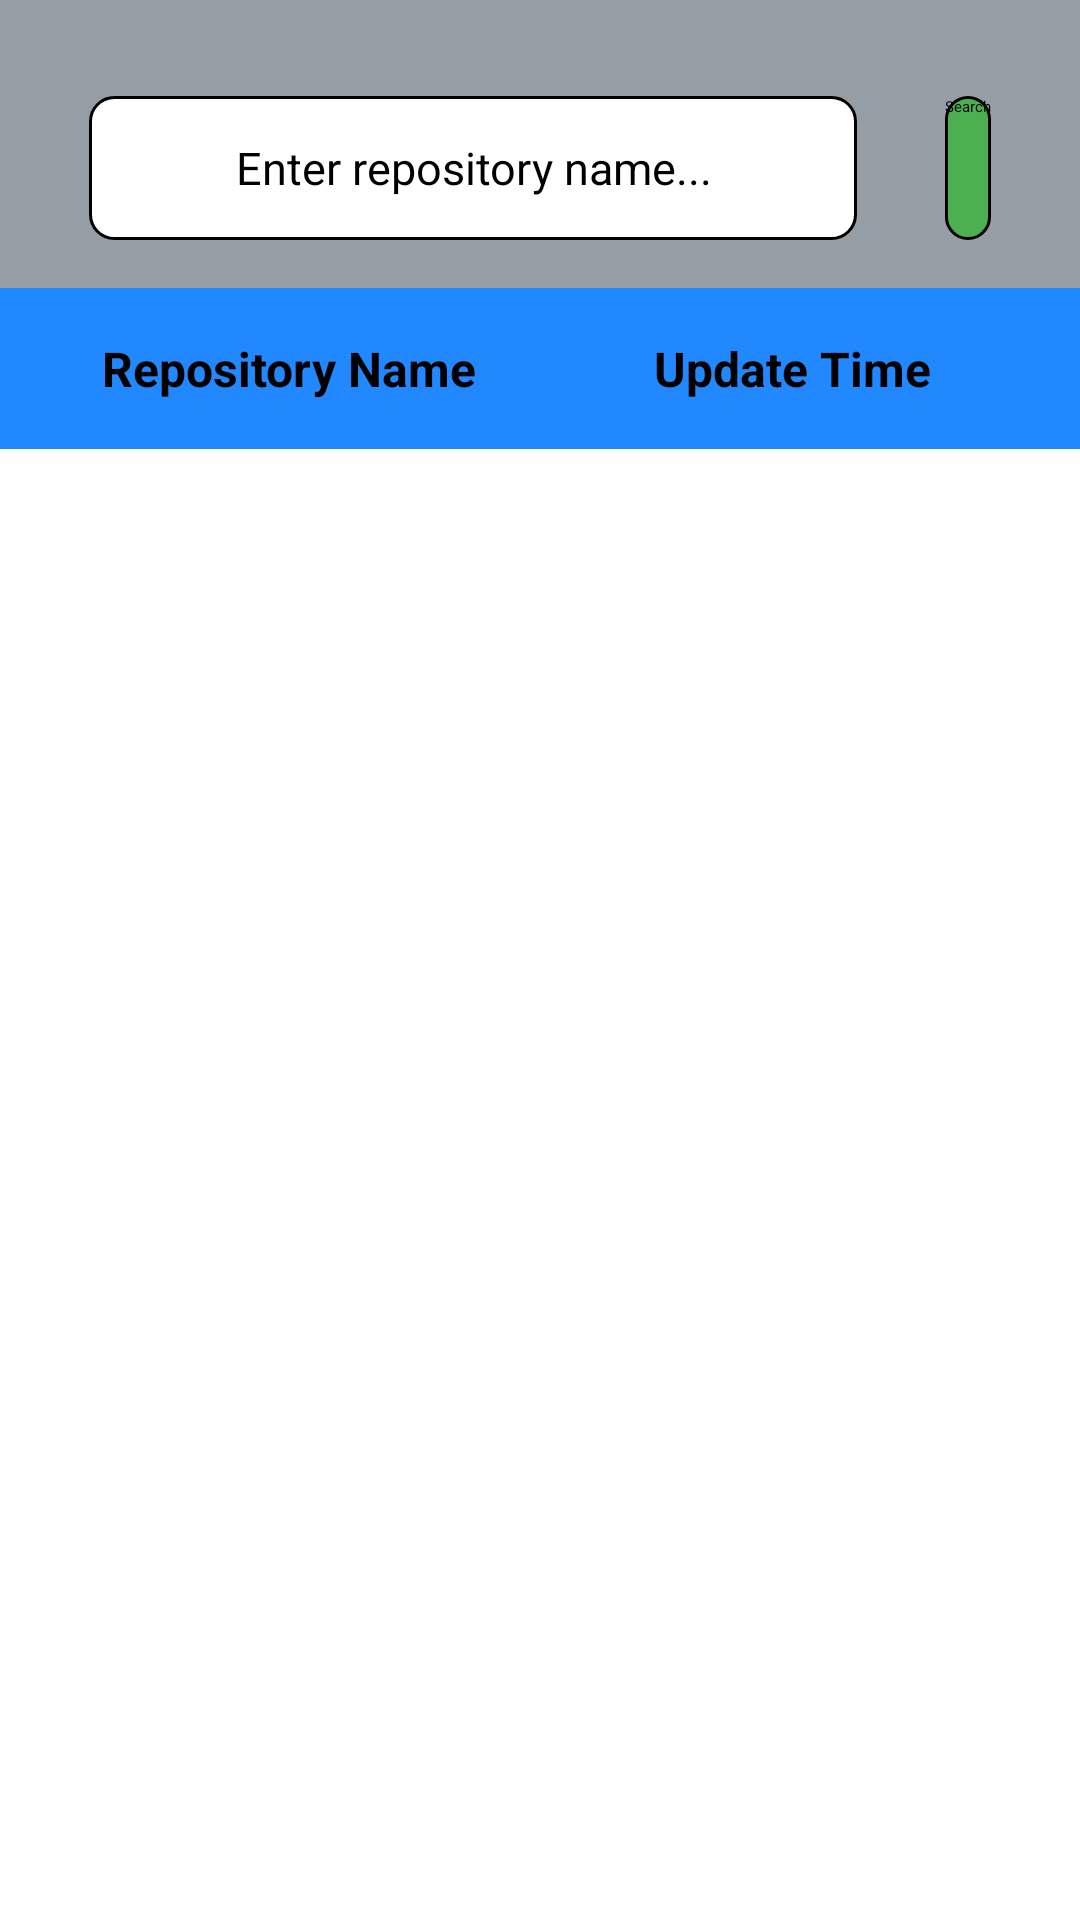

The Android layout XML behind this screen, and the referenced resources:
<!-- AndroidManifest.xml: application theme AppTheme.NoActionBar -->
<!-- res/layout/activity_main.xml -->
<?xml version="1.0" encoding="utf-8"?>
<androidx.constraintlayout.widget.ConstraintLayout xmlns:android="http://schemas.android.com/apk/res/android"
    xmlns:app="http://schemas.android.com/apk/res-auto"
    xmlns:tools="http://schemas.android.com/tools"
    android:layout_width="match_parent"
    android:layout_height="match_parent"
    tools:context=".ui.MainActivity">

    <androidx.constraintlayout.widget.ConstraintLayout
        android:id="@+id/inputSectionContainer"
        android:layout_width="match_parent"
        android:layout_height="wrap_content"
        android:background="@color/inputSectionBackground"
        android:paddingTop="32dp"
        android:paddingBottom="16dp"
        app:layout_constraintBottom_toTopOf="@id/titleContainer"
        app:layout_constraintLeft_toLeftOf="parent"
        app:layout_constraintRight_toRightOf="parent"
        app:layout_constraintTop_toTopOf="parent">

        <EditText
            android:id="@+id/inputField"
            android:layout_width="256dp"
            android:layout_height="48dp"
            android:background="@drawable/tv_background"
            android:gravity="center"
            android:hint="@string/input_field_placeholder"
            android:inputType="text"
            android:textSize="15sp"
            app:layout_constraintBottom_toBottomOf="parent"
            app:layout_constraintLeft_toLeftOf="parent"
            app:layout_constraintRight_toLeftOf="@id/btnSearch"
            app:layout_constraintTop_toTopOf="parent" />

        <Button
            android:id="@+id/btnSearch"
            android:layout_width="wrap_content"
            android:layout_height="48dp"
            android:background="@drawable/btn_background"
            android:text="@string/button_text"
            app:layout_constraintBottom_toBottomOf="parent"
            app:layout_constraintLeft_toRightOf="@id/inputField"
            app:layout_constraintRight_toRightOf="parent"
            app:layout_constraintTop_toTopOf="parent" />

    </androidx.constraintlayout.widget.ConstraintLayout>

    <androidx.constraintlayout.widget.ConstraintLayout
        android:id="@+id/titleContainer"
        android:layout_width="match_parent"
        android:layout_height="wrap_content"
        android:background="@color/titleBackground"
        app:layout_constraintBottom_toTopOf="@id/recyclerView"
        app:layout_constraintLeft_toLeftOf="parent"
        app:layout_constraintRight_toRightOf="parent"
        app:layout_constraintTop_toBottomOf="@id/inputSectionContainer">

        <TextView
            android:id="@+id/repositoryTitle"
            style="@style/ListItemRepositoryName"
            android:text="@string/repository_name_title"
            android:textSize="16sp"
            android:textStyle="bold"
            app:layout_constraintBottom_toBottomOf="parent"
            app:layout_constraintEnd_toStartOf="@id/updateTimeTitle"
            app:layout_constraintStart_toStartOf="parent"
            app:layout_constraintTop_toTopOf="parent" />

        <TextView
            android:id="@+id/updateTimeTitle"
            style="@style/ListItemUpdateTime"
            android:text="@string/update_time_title"
            android:textSize="16sp"
            android:textStyle="bold"
            app:layout_constraintBottom_toBottomOf="parent"
            app:layout_constraintEnd_toEndOf="parent"
            app:layout_constraintTop_toTopOf="parent" />

    </androidx.constraintlayout.widget.ConstraintLayout>

    <androidx.recyclerview.widget.RecyclerView
        android:id="@+id/recyclerView"
        android:layout_width="match_parent"
        android:layout_height="0dp"
        android:scrollbars="vertical"
        app:layout_constraintBottom_toBottomOf="parent"
        app:layout_constraintLeft_toLeftOf="parent"
        app:layout_constraintRight_toRightOf="parent"
        app:layout_constraintTop_toBottomOf="@id/titleContainer"
        tools:listitem="@layout/list_item" />

</androidx.constraintlayout.widget.ConstraintLayout>
<!-- res/layout/list_item.xml (included above) -->
<?xml version="1.0" encoding="utf-8"?>
<androidx.constraintlayout.widget.ConstraintLayout xmlns:android="http://schemas.android.com/apk/res/android"
    xmlns:app="http://schemas.android.com/apk/res-auto"
    xmlns:tools="http://schemas.android.com/tools"
    android:layout_width="match_parent"
    android:layout_height="wrap_content"
    android:background="@color/white">

    <TextView
        android:id="@+id/tvRepoName"
        android:layout_width="0dp"
        android:layout_height="wrap_content"
        android:layout_marginStart="8dp"
        android:layout_marginTop="16dp"
        android:layout_marginEnd="8dp"
        android:layout_marginBottom="16dp"
        android:gravity="center"
        app:layout_constraintBottom_toBottomOf="parent"
        app:layout_constraintEnd_toStartOf="@id/tvUpdateTime"
        app:layout_constraintStart_toStartOf="parent"
        app:layout_constraintTop_toTopOf="parent"
        tools:text="RepositoryName" />

    <TextView
        android:id="@+id/tvUpdateTime"
        android:layout_width="wrap_content"
        android:layout_height="wrap_content"
        android:layout_marginTop="16dp"
        android:layout_marginEnd="24dp"
        android:layout_marginBottom="16dp"
        app:layout_constraintBottom_toBottomOf="parent"
        app:layout_constraintEnd_toEndOf="parent"
        app:layout_constraintTop_toTopOf="parent"
        tools:text="2016-10-23T17:07:12Z" />
</androidx.constraintlayout.widget.ConstraintLayout>
<!-- resources referenced by this layout -->
<resources>
  <color name="inputSectionBackground">#959da5</color>
  <color name="titleBackground">#2188ff</color>
  <color name="white">#FFFFFF</color>
  <!-- drawable btn_background (drawable) -->
  <?xml version="1.0" encoding="utf-8"?>
  <selector xmlns:android="http://schemas.android.com/apk/res/android">
      <item android:state_pressed="true">
          <shape android:shape="rectangle">
              <stroke android:width="1dp" android:color="@android:color/black" />
              <corners android:radius="@dimen/button_radius" />
              <solid android:color="@color/btnNavigatePressed" />
          </shape>
      </item>
  
      <item>
          <shape android:shape="rectangle">
              <stroke android:width="1dp" android:color="@android:color/black" />
              <corners android:radius="@dimen/button_radius" />
              <solid android:color="@color/btnNavigate" />
          </shape>
      </item>
  </selector>
  <!-- drawable tv_background (drawable) -->
  <?xml version="1.0" encoding="utf-8"?>
  <selector xmlns:android="http://schemas.android.com/apk/res/android">
      <item>
          <shape android:shape="rectangle">
              <stroke android:width="1dp" android:color="@android:color/black" />
              <corners android:radius="@dimen/input_field_radius" />
              <solid android:color="@android:color/white" />
          </shape>
      </item>
  </selector>
  <string name="button_text">Search</string>
  <string name="input_field_placeholder">Enter repository name...</string>
  <string name="repository_name_title">Repository Name</string>
  <string name="update_time_title">Update Time</string>
  <style name="ListItemRepositoryName">
          <item name="android:layout_width">0dp</item>
          <item name="android:layout_height">wrap_content</item>
          <item name="android:layout_marginStart">8dp</item>
          <item name="android:layout_marginEnd">8dp</item>
          <item name="android:layout_marginTop">16dp</item>
          <item name="android:layout_marginBottom">16dp</item>
          <item name="android:gravity">center</item>
      </style>
  <style name="ListItemUpdateTime">
          <item name="android:layout_width">144dp</item>
          <item name="android:layout_height">wrap_content</item>
          <item name="android:layout_marginEnd">24dp</item>
          <item name="android:layout_marginTop">16dp</item>
          <item name="android:layout_marginBottom">16dp</item>
          <item name="android:gravity">center</item>
      </style>
  <dimen name="button_radius">10dp</dimen>
  <color name="btnNavigatePressed">#388E3C</color>
  <color name="btnNavigate">#4CAF50</color>
  <dimen name="input_field_radius">8dp</dimen>
</resources>
